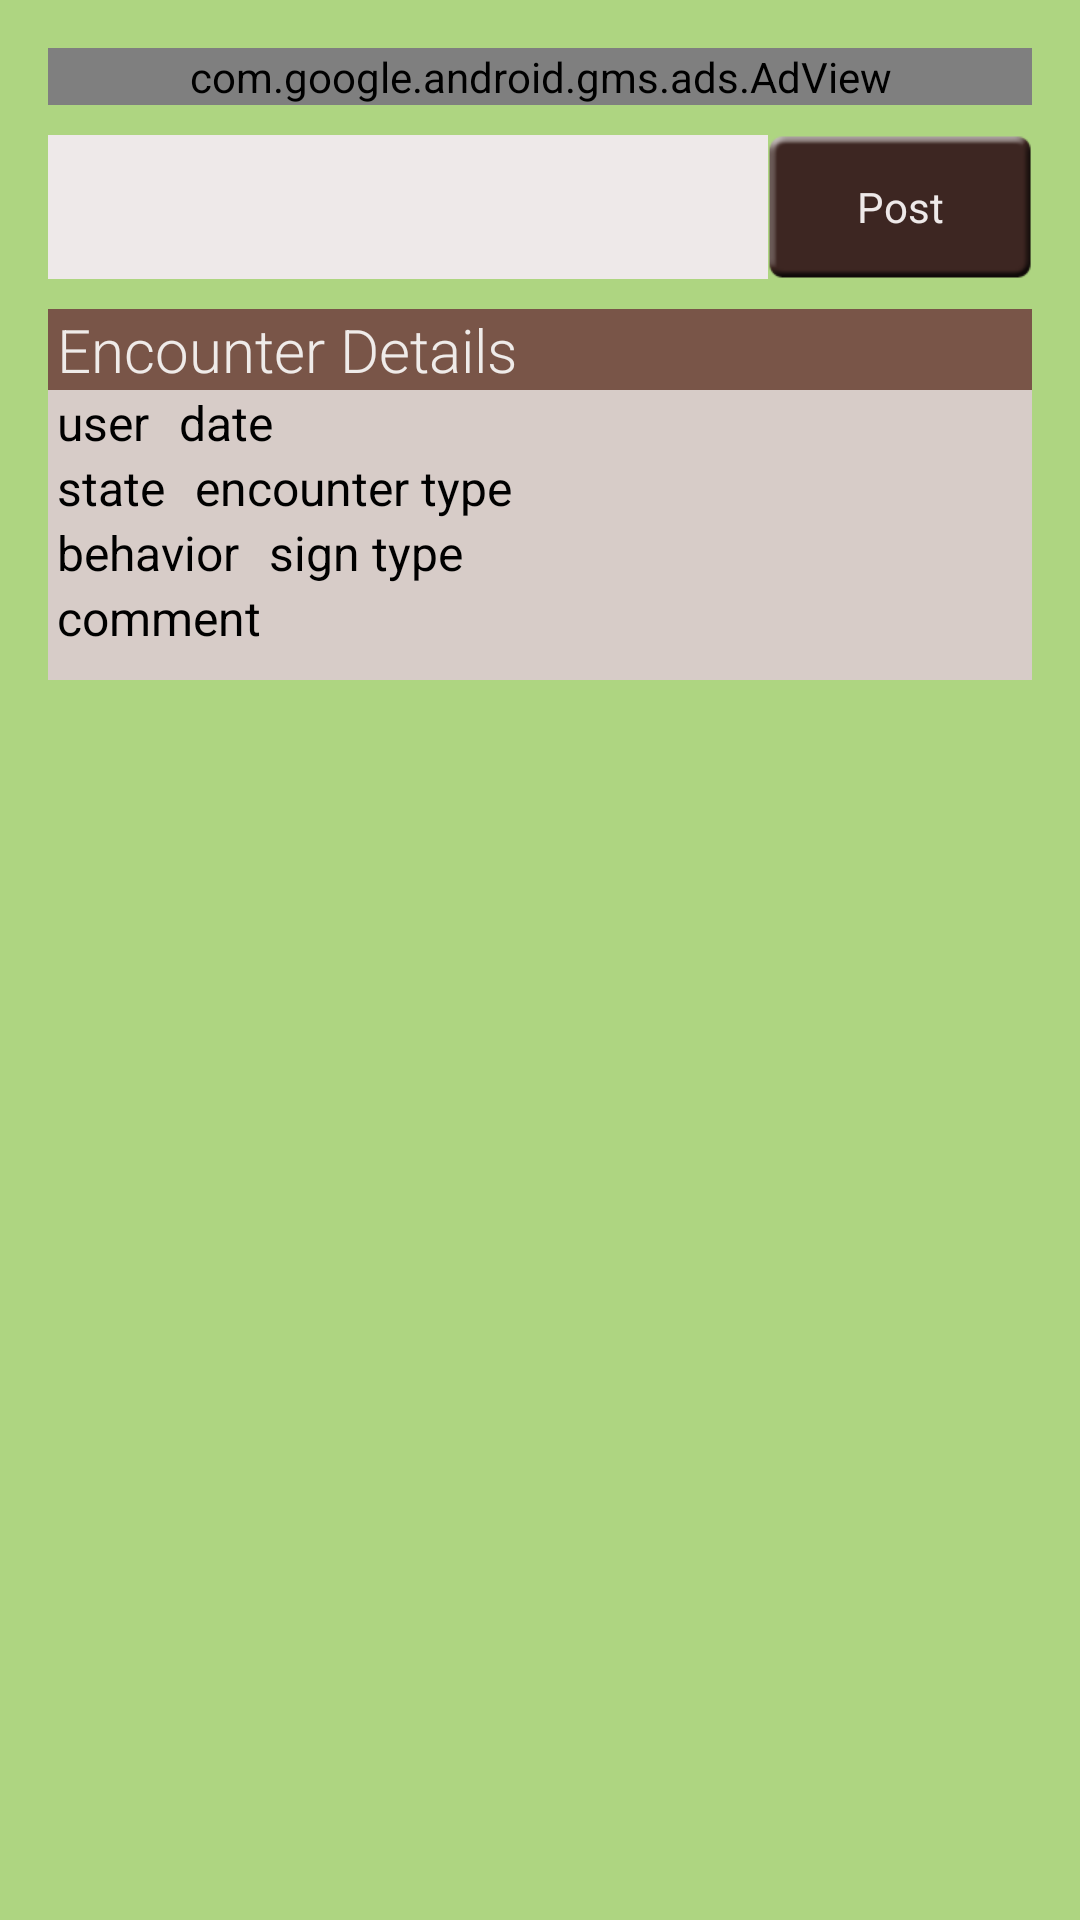

Reconstruct the res/layout file that produces this screen, plus the resources it refers to.
<!-- AndroidManifest.xml: application theme AppTheme -->
<!-- res/layout/activity_comment.xml -->
<?xml version="1.0" encoding="utf-8"?>

<RelativeLayout xmlns:android="http://schemas.android.com/apk/res/android"
    xmlns:ads="http://schemas.android.com/apk/res-auto"
    xmlns:tools="http://schemas.android.com/tools"
    android:layout_width="match_parent"
    android:layout_height="match_parent"
    android:background="@color/green_med_squatch"
    android:orientation="vertical"
    android:padding="@dimen/squatch_activity">

    <com.google.android.gms.ads.AdView
        android:id="@+id/ad_view"
        android:layout_width="match_parent"
        android:layout_height="wrap_content"
        android:layout_alignParentTop="true"
        android:layout_centerHorizontal="true"
        ads:adSize="BANNER"
        ads:adUnitId="@string/banner_ad_listview_unit" />

    <RelativeLayout xmlns:android="http://schemas.android.com/apk/res/android"
        android:id="@+id/relativeLayoutSighting"
        android:layout_width="match_parent"
        android:layout_height="wrap_content"
        android:layout_below="@+id/editTextComment"
        android:layout_marginBottom="@dimen/padding_small"
        android:layout_marginTop="@dimen/padding_medium"
        android:background="@color/brown_lt_squatch"
        android:paddingBottom="@dimen/padding_medium"
        >

        <TextView
            android:id="@+id/textViewHeader"
            android:layout_width="match_parent"
            android:layout_height="wrap_content"
            android:layout_alignParentTop="true"
            android:background="@color/brown_med_squatch"
            android:text="Encounter Details"
            android:paddingLeft="@dimen/padding_tiny"
            android:textColor="@color/brown_lt_text"
            android:textSize="@dimen/text_size_large"
            android:fontFamily="sans-serif-light" />

        <TextView
            android:id="@+id/textViewuser"
            android:layout_width="wrap_content"
            android:layout_height="wrap_content"
            android:layout_below="@+id/textViewHeader"
            android:layout_marginRight="@dimen/padding_medium"
            android:paddingLeft="@dimen/padding_tiny"
            android:text="user"
            android:textSize="@dimen/text_size_medium"
            android:textColor="@color/dark_text"
            android:fontFamily="sans-serif" />

        <TextView
            android:id="@+id/textViewdate"
            android:layout_width="match_parent"
            android:layout_height="wrap_content"
            android:layout_below="@+id/textViewHeader"
            android:layout_toRightOf="@+id/textViewuser"
            android:text="date"
            android:textSize="@dimen/text_size_medium"
            android:textColor="@color/dark_text"
            android:fontFamily="sans-serif" />

        <TextView
            android:id="@+id/textViewstate"
            android:layout_width="wrap_content"
            android:layout_height="wrap_content"
            android:layout_below="@+id/textViewuser"
            android:layout_marginRight="@dimen/padding_medium"
            android:paddingLeft="@dimen/padding_tiny"
            android:text="state"
            android:textSize="@dimen/text_size_medium"
            android:textColor="@color/dark_text"
            android:fontFamily="sans-serif" />

        <TextView
            android:id="@+id/textViewencounter"
            android:layout_width="wrap_content"
            android:layout_height="wrap_content"
            android:layout_below="@+id/textViewuser"
            android:layout_toRightOf="@+id/textViewstate"
            android:text="encounter type"
            android:textSize="@dimen/text_size_medium"
            android:textColor="@color/dark_text"
            android:fontFamily="sans-serif" />

        <TextView
            android:id="@+id/textViewbehavior"
            android:layout_width="wrap_content"
            android:layout_height="wrap_content"
            android:layout_below="@+id/textViewstate"
            android:layout_marginRight="@dimen/padding_medium"
            android:paddingLeft="@dimen/padding_tiny"
            android:text="behavior"
            android:textSize="@dimen/text_size_medium"
            android:textColor="@color/dark_text"
            android:fontFamily="sans-serif" />

        <TextView
            android:id="@+id/textViewsign"
            android:layout_width="wrap_content"
            android:layout_height="wrap_content"
            android:layout_below="@+id/textViewstate"
            android:layout_toRightOf="@+id/textViewbehavior"
            android:text="sign type"
            android:textSize="@dimen/text_size_medium"
            android:textColor="@color/dark_text"
            android:fontFamily="sans-serif" />

        <TextView
            android:id="@+id/textViewcomment"
            android:layout_width="match_parent"
            android:layout_height="wrap_content"
            android:layout_below="@+id/textViewbehavior"
            android:paddingLeft="@dimen/padding_tiny"
            android:text="comment"
            android:textSize="@dimen/text_size_medium"
            android:textColor="@color/dark_text"
            android:fontFamily="sans-serif" />

    </RelativeLayout>

    <EditText
        android:id="@+id/editTextComment"
        android:layout_width="match_parent"
        android:layout_height="wrap_content"
        android:layout_below="@+id/ad_view"
        android:layout_toLeftOf="@+id/buttonComment"
        android:background="@color/light_gray"
        android:minHeight="48dp"
        android:padding="@dimen/padding_medium"
        android:textSize="@dimen/text_size_medium"
        android:layout_marginTop="@dimen/padding_medium"/>

    <ListView
        android:id="@id/android:list"
        android:layout_width="match_parent"
        android:layout_height="match_parent"
        android:layout_below="@+id/relativeLayoutSighting"
        android:layout_weight="1"
        android:divider="@android:color/transparent"
        android:dividerHeight="12.0sp"
        android:layout_marginTop="8dp"/>

    <Button
        android:id="@+id/buttonComment"
        android:layout_width="wrap_content"
        android:layout_height="48dp"
        android:layout_alignParentRight="true"
        android:layout_alignTop="@+id/editTextComment"
        android:text="Post"
        android:fontFamily="sans-serif"
        android:textColor="@color/light_gray"
        style="@style/ButtonSquatch" />

</RelativeLayout>
<!-- resources referenced by this layout -->
<resources>
  <color name="brown_lt_squatch">#D7CCC8</color>
  <color name="brown_lt_text">#EFEBE9</color>
  <color name="brown_med_squatch">#795548</color>
  <color name="dark_text">#000000</color>
  <color name="green_med_squatch">#AED581</color>
  <color name="light_gray">#eee9e9</color>
  <dimen name="padding_medium">12dp</dimen>
  <dimen name="padding_small">6dp</dimen>
  <dimen name="padding_tiny">4dp</dimen>
  <dimen name="squatch_activity">24dp</dimen>
  <dimen name="text_size_large">22sp</dimen>
  <dimen name="text_size_medium">18sp</dimen>
  <string name="banner_ad_listview_unit">ca-app-pub-8798598520590005/9817551371</string>
  <style name="ButtonSquatch" parent="AppTheme">
          <item name="android:background">@drawable/custbutton</item>
          <item name="android:paddingRight">@dimen/button_padding</item>
          <item name="android:paddingLeft">@dimen/button_padding</item>
          <item name="android:textColor">@color/light_gray</item>
      </style>
  <style name="AppTheme" parent="AppBaseTheme">
          
      </style>
  <dimen name="button_padding">12dp</dimen>
  <style name="AppBaseTheme" parent="Theme.AppCompat.Light.DarkActionBar">
          
          <item name="actionBarStyle">@style/MyActionBar</item>
      </style>
  <style name="MyActionBar" parent="@style/Widget.AppCompat.ActionBar">
          <item name="background">@color/brown_dark_squatch</item>
          <item name="android:textColor">@color/brown_lt_squatch</item>
      </style>
  <color name="brown_dark_squatch">#3E2723</color>
</resources>
